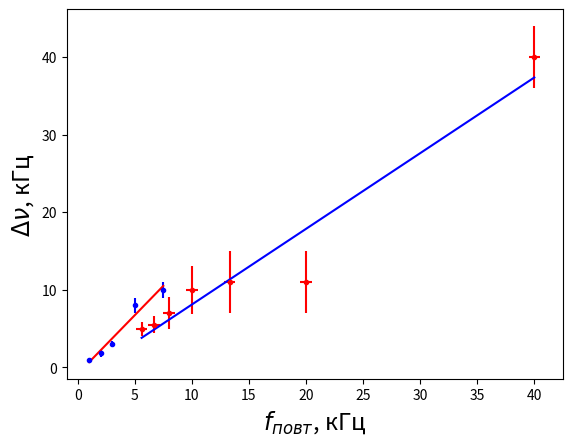

Source code (Python):
import numpy as np
import matplotlib.pyplot as plt


d_v_list = [5, 5.5, 7, 10, 11, 11, 40]
tau_obr_list = [5.6, 6.7, 8.0, 10.0, 13.3, 20.0, 40.0]
sigma_d_v_list = [0.9, 1.1, 2.1, 3.1, 4.0, 4.0, 4.0]
sigma_tau_obr = 0.5

a, b = np.polyfit(tau_obr_list, d_v_list, deg=1)
X = np.arange(tau_obr_list[0], tau_obr_list[-1], 0.001)
Y = [a*x + b for x in X]
print(a, b)

plt.errorbar(tau_obr_list, d_v_list, xerr=sigma_tau_obr, yerr=sigma_d_v_list, fmt='.', color='red')
plt.plot(X, Y, color='blue')
plt.xlabel(r'$\frac{1}{\tau}$, $10^{-3}$ мкс$^{-1}$', fontsize='17')
plt.ylabel(r'$\Delta \nu $, кГц', fontsize='17')
plt.grid()
plt.show()

d_v_list = [1, 1.8, 3.0, 8.0, 10.0]
f_rep_list = [1, 2, 3, 5, 7.5]
sigma_d_v_list = [0.1, 0.4, 0.4, 1.0, 1.0]
a, b = np.polyfit(f_rep_list, d_v_list, deg=1)
X = np.arange(f_rep_list[0], f_rep_list[-1], 0.001)
Y = [a*x + b for x in X]
plt.errorbar(f_rep_list, d_v_list, yerr=sigma_d_v_list, fmt='.', color='blue')
plt.plot(X, Y, color='red')
plt.grid()
plt.xlabel(r'$f_{повт}$, кГц', fontsize='17')
plt.ylabel(r'$\Delta \nu$, кГц', fontsize='17')
print(a, b)
plt.show()



